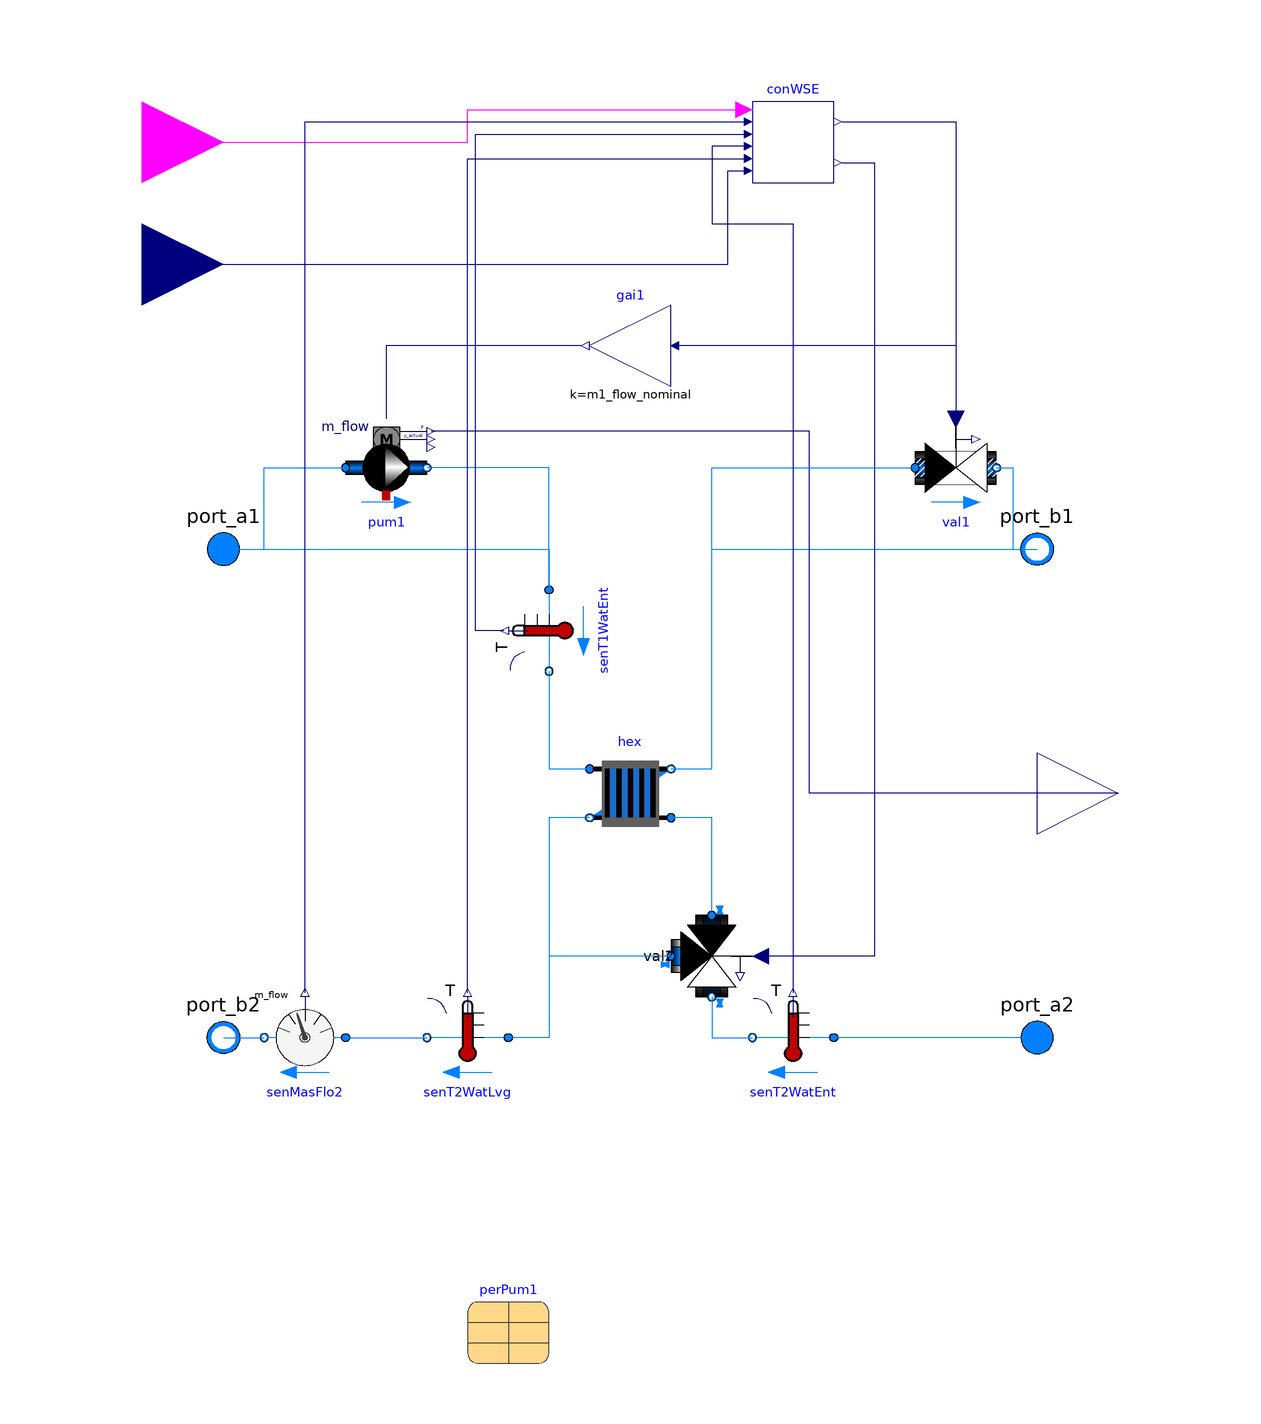

The component connection diagram of the Modelica model below, drawn from its own Placement and Line annotations.

model WatersideEconomizer
  "Base subsystem with waterside economizer"
  extends Buildings.Fluid.Interfaces.PartialFourPortInterface(
    final m1_flow_nominal=abs(Q_flow_nominal/4200/(T_b1_nominal - T_a1_nominal)),
    final m2_flow_nominal=abs(Q_flow_nominal/4200/(T_b2_nominal - T_a2_nominal)));
  parameter Types.ConnectionConfiguration conCon
    "District connection configuration" annotation (Evaluate=true);
  replaceable parameter Buildings.Fluid.Movers.Data.Generic perPum1(
    motorCooledByFluid=false)
    constrainedby Buildings.Fluid.Movers.Data.Generic
    "Record with performance data for primary pump"
    annotation (Dialog(enable=not have_val1),choicesAllMatching=true,
    Placement(transformation(extent={{-40,-140},{-20,-120}})));
  parameter Modelica.SIunits.PressureDifference dp1Hex_nominal(displayUnit="Pa")
    "Nominal pressure drop across heat exchanger on district side"
    annotation (Dialog(group="Nominal condition"));
  parameter Modelica.SIunits.PressureDifference dp2Hex_nominal(displayUnit="Pa")
    "Nominal pressure drop across heat exchanger on building side"
    annotation (Dialog(group="Nominal condition"));
  parameter Modelica.SIunits.PressureDifference dpVal1_nominal(
    displayUnit="Pa")=if have_val1 then dp1Hex_nominal/2 else 0
    "Nominal pressure drop of primary control valve"
    annotation (Dialog(enable=have_val1,group="Nominal condition"));
  parameter Modelica.SIunits.PressureDifference dpVal2_nominal(
    displayUnit="Pa")=dp2Hex_nominal/10
    "Nominal pressure drop of heat exchanger bypass valve"
    annotation (Dialog(group="Nominal condition"));
  parameter Modelica.SIunits.HeatFlowRate Q_flow_nominal
    "Nominal heat flow rate (from district to building)"
    annotation (Dialog(group="Nominal condition"));
  parameter Modelica.SIunits.Temperature T_a1_nominal
    "Nominal water inlet temperature on district side"
    annotation (Dialog(group="Nominal condition"));
  parameter Modelica.SIunits.Temperature T_b1_nominal
    "Nominal water outlet temperature on district side"
    annotation (Dialog(group="Nominal condition"));
  parameter Modelica.SIunits.Temperature T_a2_nominal
    "Nominal water inlet temperature on building side"
    annotation (Dialog(group="Nominal condition"));
  parameter Modelica.SIunits.Temperature T_b2_nominal
    "Nominal water outlet temperature on building side"
    annotation (Dialog(group="Nominal condition"));
  parameter Real y1Min(final unit="1")=0.05
    "Minimum pump flow rate or valve opening for temperature measurement (fractional)"
    annotation (Dialog(group="Controls"));
  parameter Modelica.SIunits.TemperatureDifference dTEna = 1
    "Minimum delta-T above predicted heat exchanger leaving water temperature to enable WSE"
    annotation (Dialog(group="Controls"));
  parameter Modelica.SIunits.TemperatureDifference dTDis = 0.5
    "Minimum delta-T across heat exchanger before disabling WSE"
    annotation (Dialog(group="Controls"));
  parameter Real k(
    min=0)=1
    "Gain of controller"
    annotation (Dialog(group="Controls"));
  parameter Modelica.SIunits.Time Ti(
    min=Buildings.Controls.OBC.CDL.Constants.small)=60
    "Time constant of integrator block"
    annotation (Dialog(group="Controls"));
  // IO CONNECTORS
  Buildings.Controls.OBC.CDL.Interfaces.RealOutput PPum(
    final unit="W") if not have_val1
    "Power drawn by pump motors"
    annotation (Placement(transformation(extent={{100,-20},{140,20}}),
    iconTransformation(extent={{100,-20},{140,20}})));
  // COMPONENTS
  Controls.WatersideEconomizer conWSE(
    final m2_flow_nominal=m2_flow_nominal,
    final y1Min=y1Min,
    final T_a1_nominal=T_a1_nominal,
    final T_b2_nominal=T_b2_nominal,
    final dTEna=dTEna,
    final dTDis=dTDis)
    "District heat exchanger loop controller"
    annotation (Placement(transformation(extent={{30,150},{50,170}})));
  Buildings.Fluid.HeatExchangers.PlateHeatExchangerEffectivenessNTU hex(
    redeclare final package Medium1 = Medium1,
    redeclare final package Medium2 = Medium2,
    final use_Q_flow_nominal=true,
    configuration=Buildings.Fluid.Types.HeatExchangerConfiguration.CounterFlow,
    final allowFlowReversal1=allowFlowReversal1,
    final allowFlowReversal2=allowFlowReversal2,
    final dp1_nominal=if have_val1 then 0 else dp1Hex_nominal,
    final dp2_nominal=0,
    final m1_flow_nominal=m1_flow_nominal,
    final m2_flow_nominal=m2_flow_nominal,
    final Q_flow_nominal=Q_flow_nominal,
    final T_a1_nominal=T_a1_nominal,
    final T_a2_nominal=T_a2_nominal)
    "Heat exchanger" annotation (Placement(
        transformation(extent={{10,10},{-10,-10}}, rotation=180)));
  LDRD.EnergyTransferStations.BaseClasses.Pump_m_flow pum1(
    redeclare final package Medium = Medium1,
    final per=perPum1,
    final m_flow_nominal=m1_flow_nominal,
    final dp_nominal=dp1Hex_nominal,
    final allowFlowReversal=allowFlowReversal1) if not have_val1
    "District heat exchanger primary pump" annotation (Placement(transformation(
        extent={{10,10},{-10,-10}},
        rotation=180,
        origin={-60,80})));
  Buildings.Fluid.Sensors.TemperatureTwoPort senT2WatEnt(
    redeclare final package Medium = Medium2,
    final m_flow_nominal=m2_flow_nominal,
    final allowFlowReversal=allowFlowReversal2)
    "Heat exchanger secondary water entering temperature" annotation (Placement(
        transformation(
        extent={{10,-10},{-10,10}},
        rotation=0,
        origin={40,-60})));
  Buildings.Fluid.Sensors.TemperatureTwoPort senT2WatLvg(
    redeclare final package Medium = Medium2,
    final m_flow_nominal=m2_flow_nominal,
    final allowFlowReversal=allowFlowReversal2)
    "Heat exchanger secondary water leaving temperature"
    annotation (Placement(
        transformation(
        extent={{10,-10},{-10,10}},
        rotation=0,
        origin={-40,-60})));
  Buildings.Fluid.Actuators.Valves.TwoWayPressureIndependent val1(
    redeclare final package Medium = Medium1,
    final m_flow_nominal=m1_flow_nominal,
    from_dp=true,
    final dpValve_nominal=dpVal1_nominal,
    final dpFixed_nominal=dp1Hex_nominal,
    use_inputFilter=false) if have_val1
    "Heat exchanger primary control valve"
    annotation (Placement(transformation(extent={{70,70},{90,90}})));
  Buildings.Controls.OBC.CDL.Continuous.Gain gai1(
    final k=m1_flow_nominal) if not have_val1
    "Scale to nominal mass flow rate"
    annotation (Placement(transformation(extent={{10,100},{-10,120}})));
  Buildings.Fluid.Actuators.Valves.ThreeWayLinear val2(
    redeclare final package Medium = Medium2,
    energyDynamics=Modelica.Fluid.Types.Dynamics.SteadyState,
    use_inputFilter=false,
    final m_flow_nominal=m2_flow_nominal,
    final dpValve_nominal=dpVal2_nominal,
    final dpFixed_nominal={dp2Hex_nominal,0},
    fraK=1) "Heat exchanger secondary control valve" annotation (Placement(
        transformation(
        extent={{-10,-10},{10,10}},
        rotation=-90,
        origin={20,-40})));
  Buildings.Fluid.Sensors.TemperatureTwoPort senT1WatEnt(
    redeclare final package Medium = Medium1,
    final m_flow_nominal=m1_flow_nominal,
    final allowFlowReversal=allowFlowReversal1)
    "Heat exchanger primary water entering temperature" annotation (Placement(
        transformation(
        extent={{10,-10},{-10,10}},
        rotation=90,
        origin={-20,40})));
  Buildings.Controls.OBC.CDL.Interfaces.BooleanInput uCoo
    "Cooling enable signal"
    annotation (Placement(transformation(extent={{-140,140},{-100,180}}),
    iconTransformation(extent={{-140,-20},{-100,20}})));
  Buildings.Controls.OBC.CDL.Interfaces.RealInput yValIsoEva_actual(final unit="1")
    "Return position of evaporator to ambient loop isolation valve"
    annotation (Placement(transformation(extent={{-140,110},{-100,150}}),
    iconTransformation(extent={{-140,-50},{-100,-10}})));
  Buildings.Fluid.Sensors.MassFlowRate senMasFlo2(redeclare final package
      Medium = Medium2, final allowFlowReversal=allowFlowReversal2)
    "Heat exchanger secondary mass flow rate" annotation (Placement(
        transformation(
        extent={{10,-10},{-10,10}},
        rotation=0,
        origin={-80,-60})));
protected
  parameter Boolean have_val1=
    conCon ==Types.ConnectionConfiguration.TwoWayValve
    "True in case of control valve on district side, false in case of a pump";
equation
  if not have_val1 then
    connect(hex.port_b1, port_b1) annotation (Line(points={{10,6},{20,6},{20,60},
            {100,60}}, color={0,127,255}));
  else
    connect(port_a1, senT1WatEnt.port_a) annotation (Line(points={{-100,60},{-20,60},{-20,50}}, color={0,127,255}));
  end if;
  connect(port_a1,pum1.port_a)
    annotation (Line(points={{-100,60},{-90,60},{-90,80},{-70,80}},color={0,127,255}));
  connect(val1.port_b,port_b1)
    annotation (Line(points={{90,80},{94,80},{94,60},{100,60}},color={0,127,255}));
  connect(conWSE.y1, val1.y) annotation (Line(points={{52,165},{80,165},{80,92}},  color={0,0,127}));
  connect(conWSE.y1, gai1.u) annotation (Line(points={{52,165},{80,165},{80,110},
          {12,110}},                                                                           color={0,0,127}));
  connect(gai1.y,pum1.m_flow_in)
    annotation (Line(points={{-12,110},{-60,110},{-60,92}},color={0,0,127}));
  connect(PPum, pum1.P) annotation (Line(points={{120,0},{44,0},{44,89},{-49,89}}, color={0,0,127}));
  connect(conWSE.yVal2, val2.y)
    annotation (Line(points={{52,155},{60,155},{60,-40},{32,-40}},        color={0,0,127}));
  connect(port_a2, senT2WatEnt.port_a) annotation (Line(points={{100,-60},{50,-60}}, color={0,127,255}));
  connect(hex.port_b2, senT2WatLvg.port_a)
    annotation (Line(points={{-10,-6},{-20,-6},{-20,-60},{-30,-60}}, color={0,127,255}));
  connect(senT1WatEnt.port_b, hex.port_a1) annotation (Line(points={{-20,30},
          {-20,6},{-10,6}},                                                                       color={0,127,255}));
  connect(senT1WatEnt.port_a, pum1.port_b)
    annotation (Line(points={{-20,50},{-20,80},{-50,80}}, color={0,127,255}));
  connect(hex.port_b1, val1.port_a) annotation (Line(points={{10,6},{20,6},{
          20,80},{70,80}},                                                                      color={0,127,255}));
  connect(uCoo, conWSE.uCoo) annotation (Line(points={{-120,160},{-40,160},{-40,168},{28,168}}, color={255,0,255}));
  connect(senT1WatEnt.T, conWSE.T1WatEnt)
    annotation (Line(points={{-31,40},{-38,40},{-38,162},{28,162}}, color={0,0,127}));
  connect(conWSE.T2WatEnt, senT2WatEnt.T)
    annotation (Line(points={{28,159},{20,159},{20,140},{40,140},{40,-49},{40,-49}}, color={0,0,127}));
  connect(senT2WatLvg.T, conWSE.T2WatLvg)
    annotation (Line(points={{-40,-49},{-40,156},{28,156}}, color={0,0,127}));
  connect(yValIsoEva_actual, conWSE.yValIsoEva_actual)
    annotation (Line(points={{-120,130},{24,130},{24,153},{28,153}}, color={0,0,127}));
  connect(val2.port_3, senT2WatLvg.port_a)
    annotation (Line(points={{10,-40},{-20,-40},{-20,-60},{-30,-60}}, color={0,127,255}));
  connect(val2.port_1, hex.port_a2)
    annotation (Line(points={{20,-30},{20,-6},{10,-6}}, color={0,127,255}));
  connect(val2.port_2, senT2WatEnt.port_b)
    annotation (Line(points={{20,-50},{20,-60},{30,-60}}, color={0,127,255}));
  connect(port_b2, senMasFlo2.port_b)
    annotation (Line(points={{-100,-60},{-90,-60}}, color={0,127,255}));
  connect(senMasFlo2.port_a, senT2WatLvg.port_b)
    annotation (Line(points={{-70,-60},{-50,-60}}, color={0,127,255}));
  connect(senMasFlo2.m_flow, conWSE.m2_flow)
    annotation (Line(points={{-80,-49},{-80,165},{28,165}}, color={0,0,127}));
  annotation (
    defaultComponentName="hex",
    Icon(
      coordinateSystem(
        preserveAspectRatio=false,
        extent={{-100,-100},{100,100}}),
      graphics={
        Rectangle(
          extent={{-100,-100},{100,100}},
          lineColor={0,0,127},
          fillColor={255,255,255},
          fillPattern=FillPattern.Solid),
        Rectangle(
          extent={{-60,60},{60,-60}},
          lineColor={27,0,55},
          fillColor={170,213,255},
          fillPattern=FillPattern.Solid)}),
    Diagram(
      coordinateSystem(
        preserveAspectRatio=false,
        extent={{-100,-160},{100,180}})),
    Documentation(
      revisions="<html>
<ul>
<li>
July 14, 2021, by Antoine Gautier:<br/>
First implementation.
</li>
</ul>
</html>",
      info="<html>
<p>
This is a model for a waterside economizer for sidestream integration (in
series with the chillers).
The primary side is typically connected to the service line.
The primary flow rate is modulated either with a variable speed pump or
with a two-way valve.
The secondary side is typically connected to the chilled water return,
using a three-port two-position directional control valve.
</p>
<p>
The system is controlled based on the logic described in
<a href=\"modelica://Buildings.Experimental.DHC.EnergyTransferStations.Combined.Generation5.Controls.WatersideEconomizer\">
Buildings.Experimental.DHC.EnergyTransferStations.Combined.Generation5.Controls.WatersideEconomizer</a>.
</p>
</html>"));
end WatersideEconomizer;